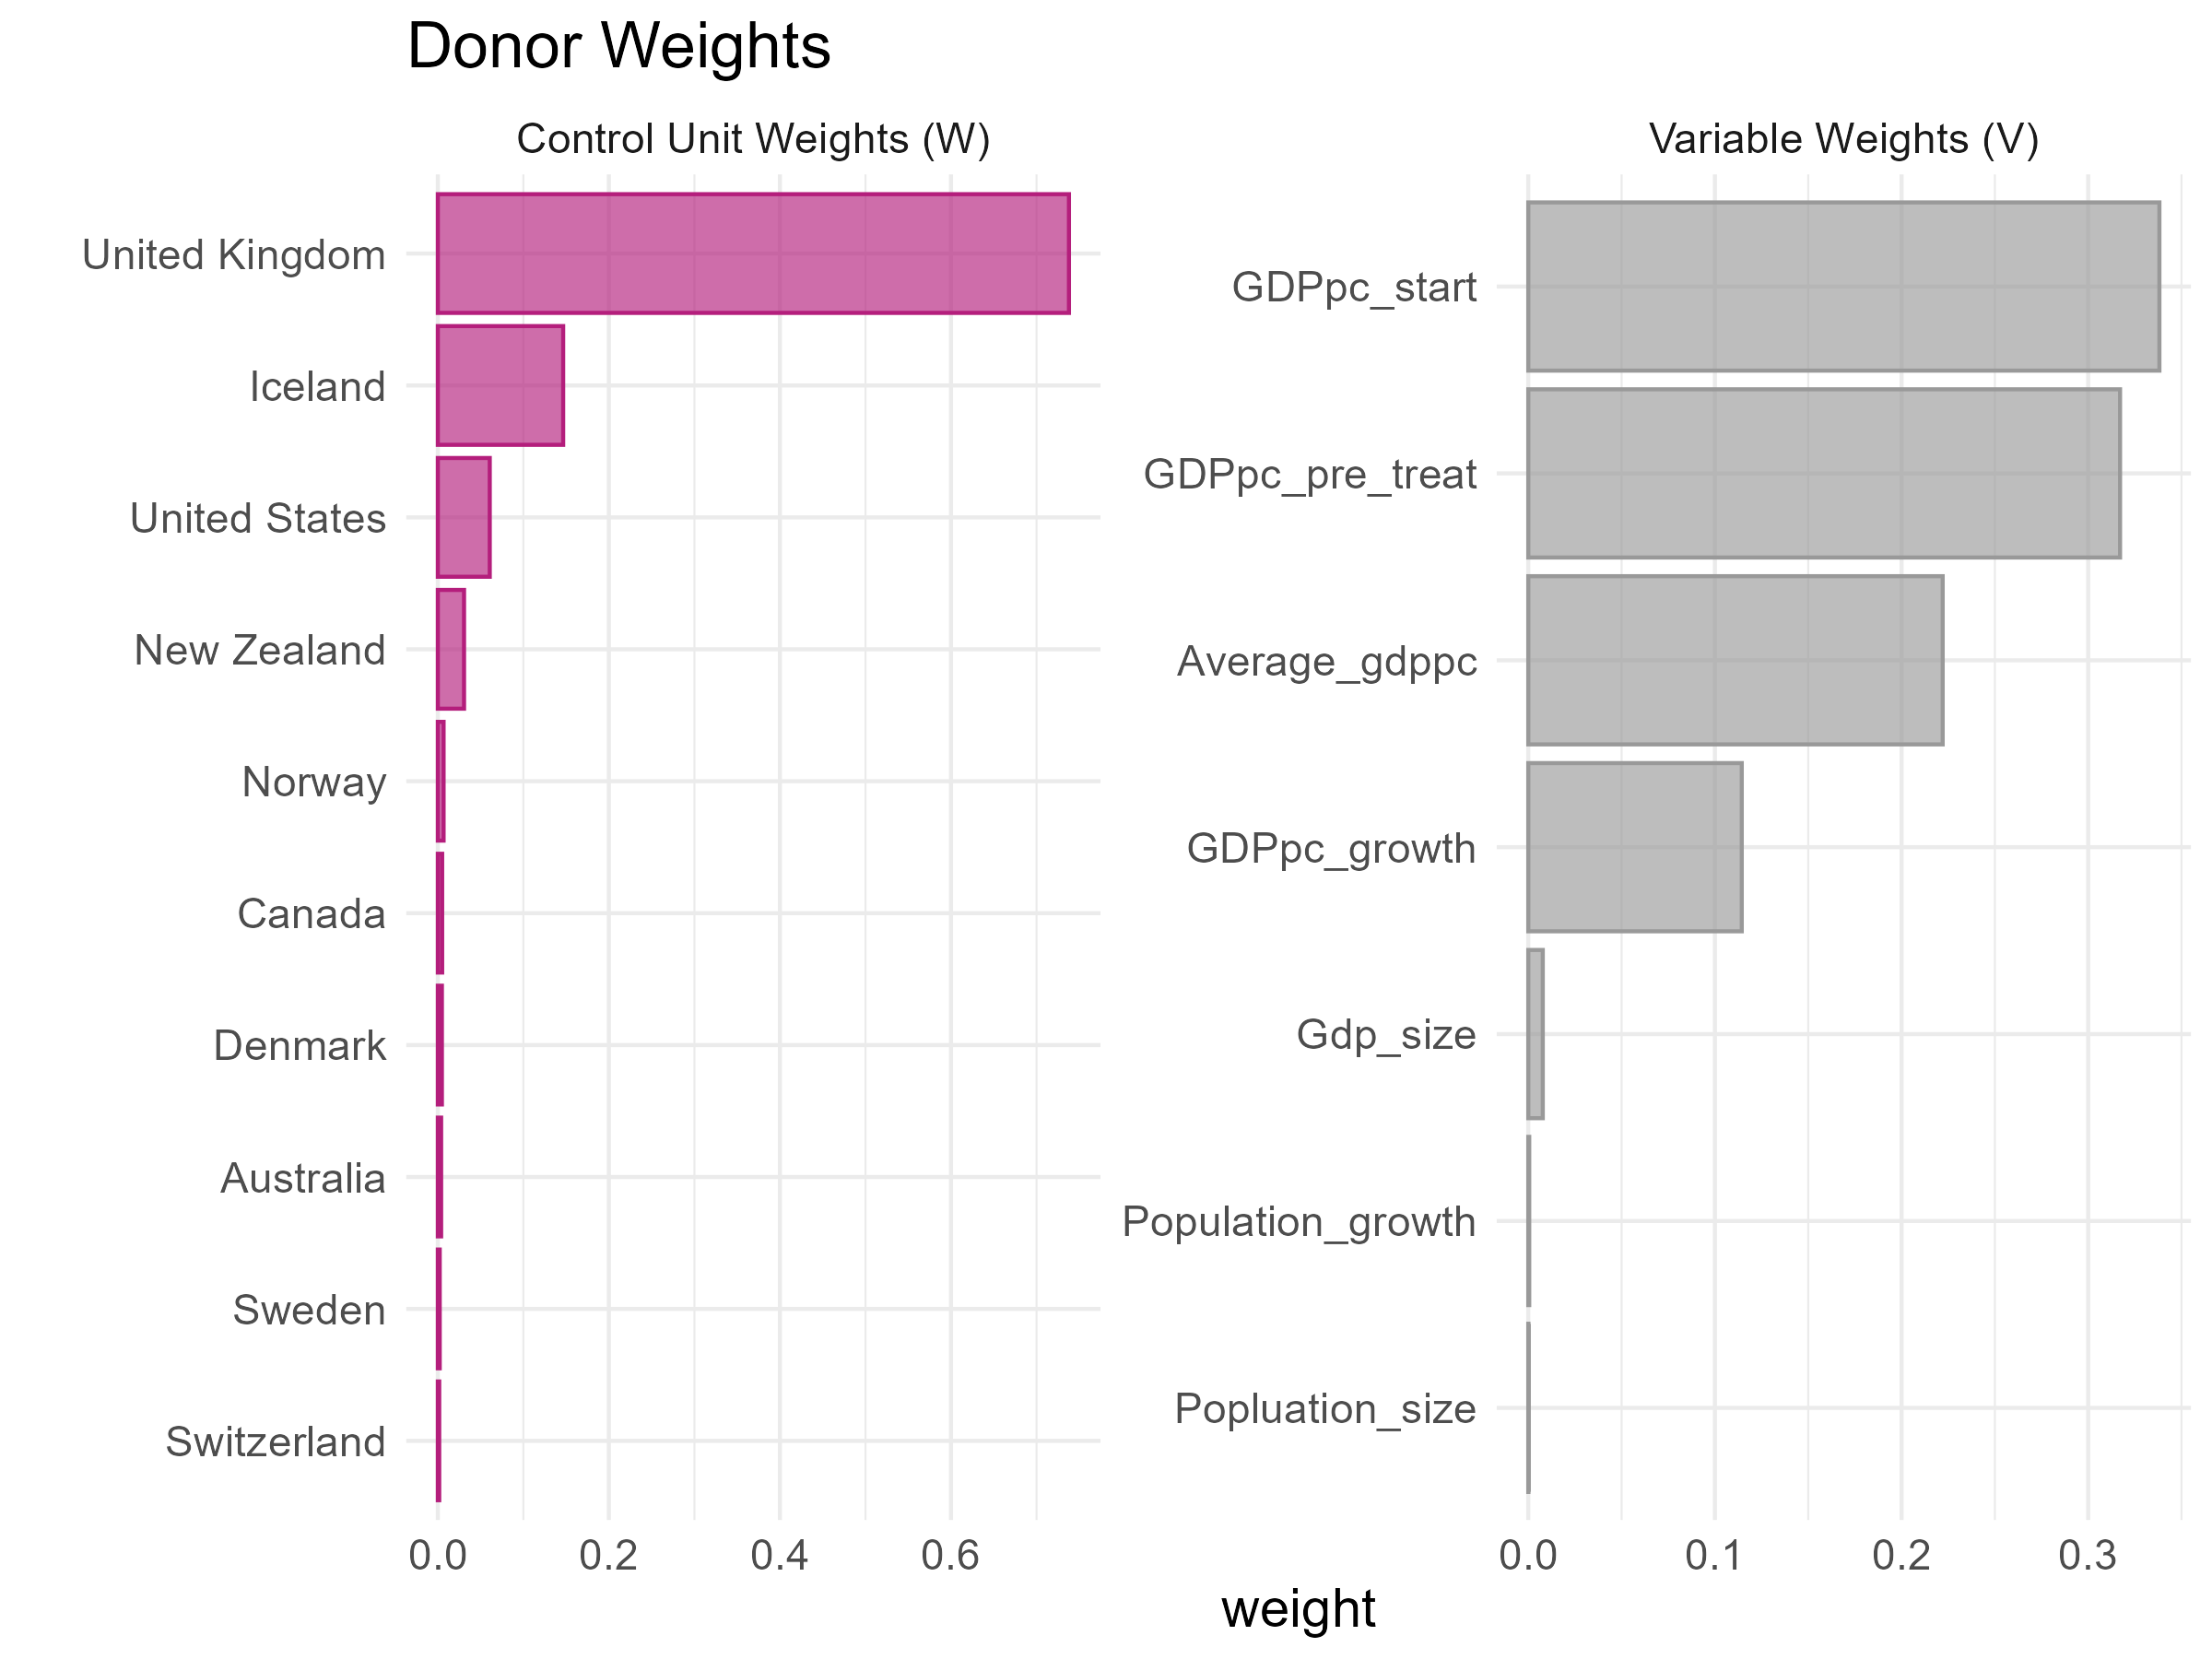

Values plotted in this chart, from the file beside it:
unit, weight
United Kingdom, 0.7379
Iceland, 0.1465
United States, 0.06071
New Zealand, 0.03065
Norway, 0.00673
Canada, 0.005062
Denmark, 0.004746
Australia, 0.003869
Sweden, 0.002207
Switzerland, 0.00162
